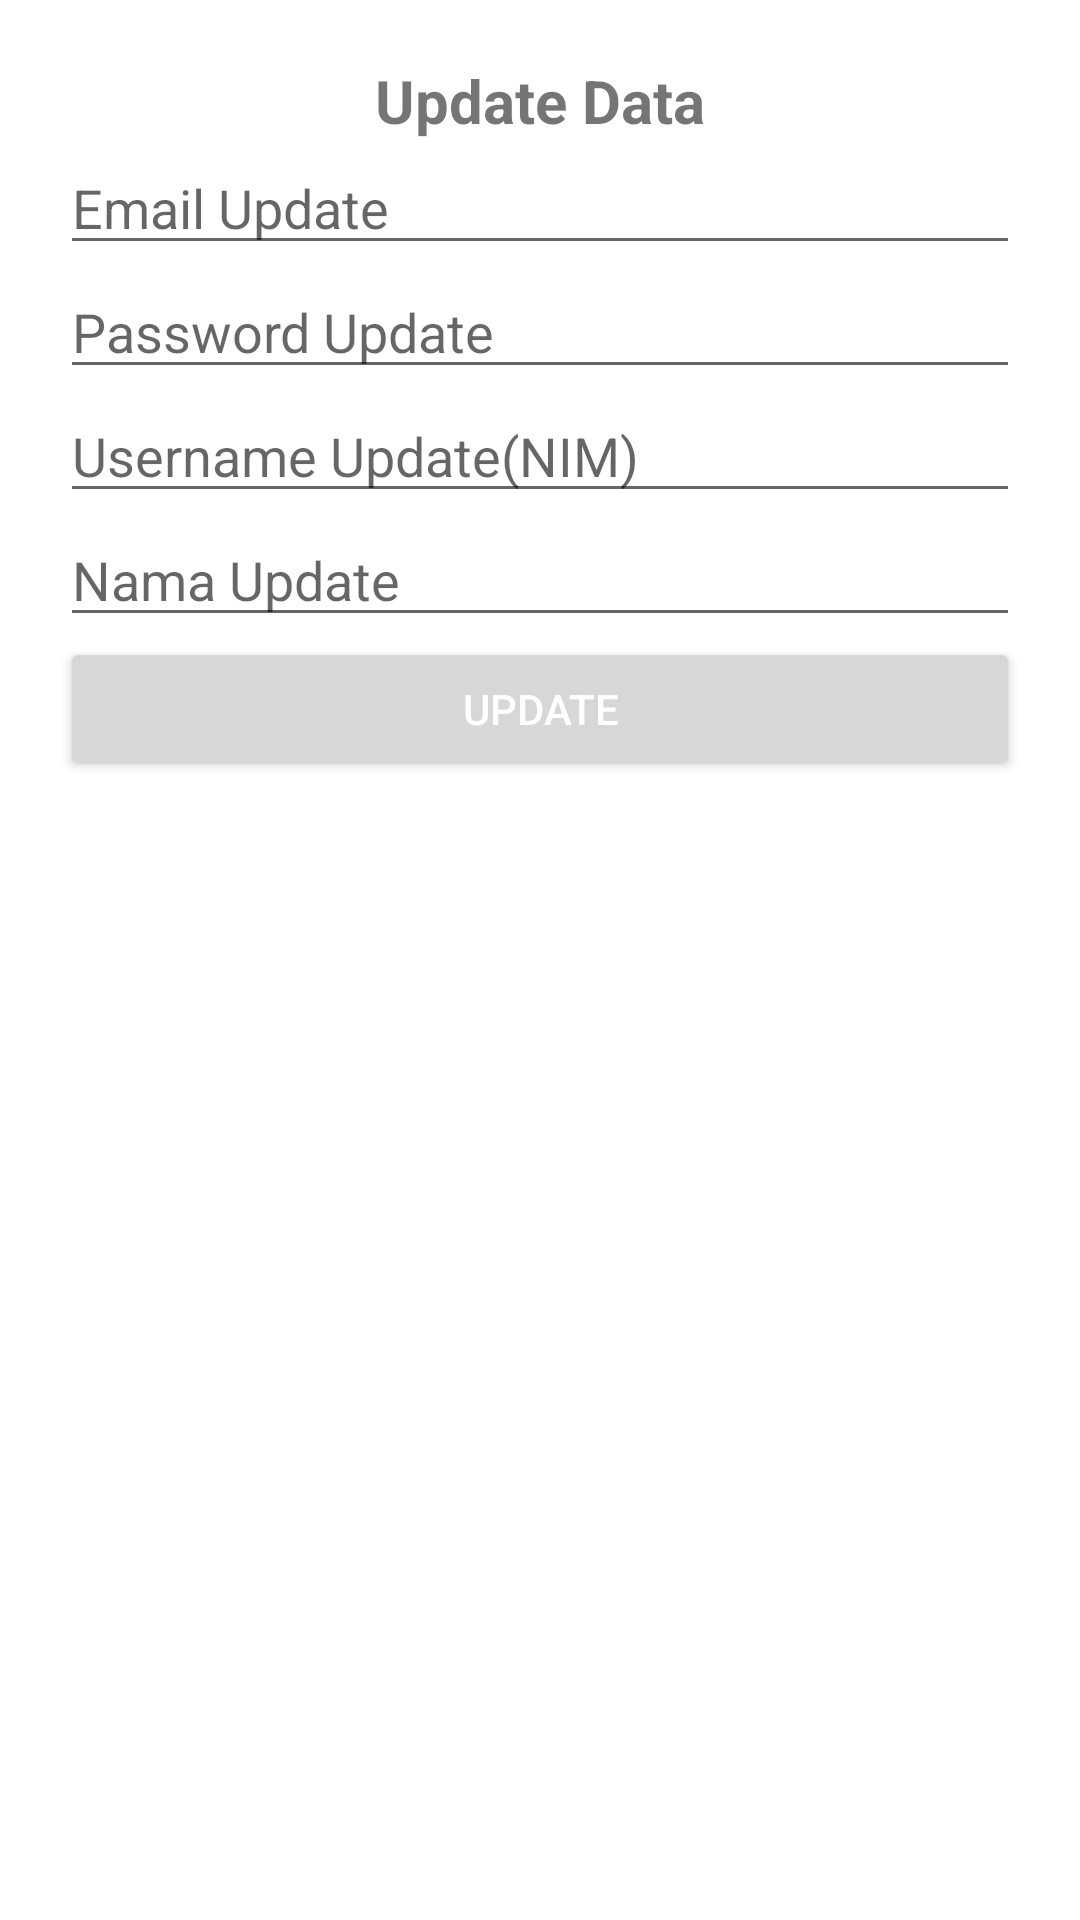

Android layout source for this screen:
<!-- AndroidManifest.xml: application theme Theme.Pertemuan6SQLite -->
<!-- res/layout/activity_update.xml -->
<?xml version="1.0" encoding="utf-8"?>
<LinearLayout xmlns:android="http://schemas.android.com/apk/res/android"
    xmlns:app="http://schemas.android.com/apk/res-auto"
    xmlns:tools="http://schemas.android.com/tools"
    android:layout_width="match_parent"
    android:layout_height="match_parent"
    tools:context=".UpdateActivity"
    android:orientation="vertical"
    android:padding="20dp">

    <TextView
        android:layout_width="match_parent"
        android:layout_height="wrap_content"
        android:text="Update Data"
        android:textSize="20sp"
        android:textStyle="bold"
        android:textAlignment="center"
        android:gravity="center_horizontal">
    </TextView>
    <EditText
        android:id="@+id/input_emailu"
        android:layout_width="match_parent"
        android:layout_height="wrap_content"
        android:hint="Email Update">
    </EditText>
    <EditText
        android:id="@+id/input_passwordu"
        android:layout_width="match_parent"
        android:layout_height="wrap_content"
        android:hint="Password Update">
    </EditText>
    <EditText
        android:id="@+id/input_usernameu"
        android:layout_width="match_parent"
        android:layout_height="wrap_content"
        android:hint="Username Update(NIM)">
    </EditText>
    <EditText
        android:id="@+id/input_namau"
        android:layout_width="match_parent"
        android:layout_height="wrap_content"
        android:hint="Nama Update">
    </EditText>
    <LinearLayout
        android:layout_width="match_parent"
        android:layout_height="wrap_content"
        android:orientation="horizontal"
        android:gravity="center">
        <Button
            android:layout_weight="1"
            android:layout_width="0dp"
            android:layout_height="wrap_content"
            android:id="@+id/btn_update"
            android:text="Update"
            android:onClick="updateData"
            android:textColor="@color/white"/>
        <Button
            android:id="@+id/btn_cancel"
            style="@style/btn_Style"
            android:text="Cancel"
            android:onClick="cancelData"
            android:textColor="@color/white"/>
    </LinearLayout>
</LinearLayout>
<!-- resources referenced by this layout -->
<resources>
  <style name="Theme.Pertemuan6SQLite" parent="Theme.MaterialComponents.DayNight.DarkActionBar">
          
          <item name="colorPrimary">@color/purple_500</item>
          <item name="colorPrimaryVariant">@color/purple_700</item>
          <item name="colorOnPrimary">@color/white</item>
          
          <item name="colorSecondary">@color/teal_200</item>
          <item name="colorSecondaryVariant">@color/teal_700</item>
          <item name="colorOnSecondary">@color/black</item>
          
          <item name="android:statusBarColor">?attr/colorPrimaryVariant</item>
          
      </style>
  <!-- not gathered from this repository: default colours our renderer supplied (Android Studio template values) -->
  <color name="purple_500">#FF6200EE</color>
  <color name="purple_700">#FF3700B3</color>
  <color name="teal_200">#FF03DAC5</color>
  <color name="teal_700">#FF018786</color>
  <color name="black">#FF000000</color>
  <color name="white">#FFFFFFFF</color>
</resources>
